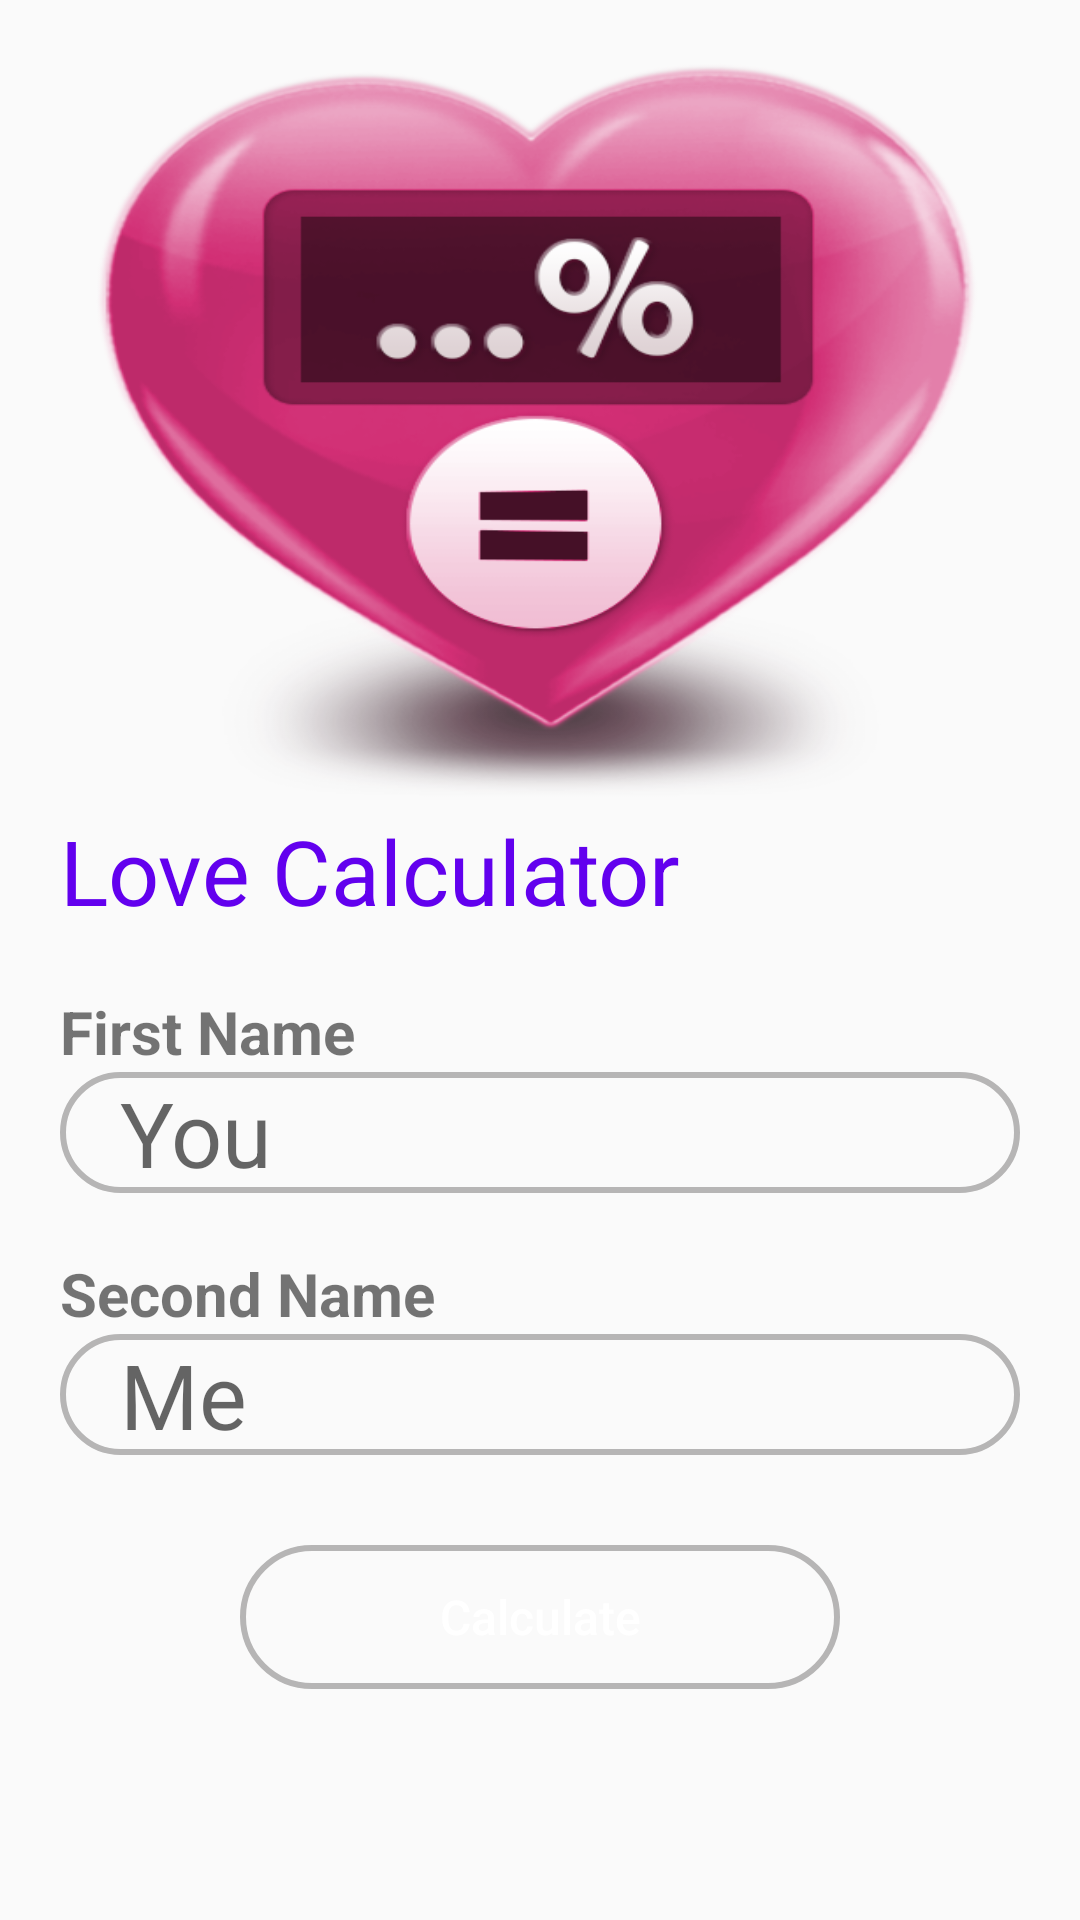

Write the Android layout XML for this screen, with the resource values it uses.
<!-- AndroidManifest.xml: application theme Theme.LoveTest -->
<!-- res/layout/fragment_home.xml -->
<?xml version="1.0" encoding="utf-8"?>
<LinearLayout xmlns:android="http://schemas.android.com/apk/res/android"
    xmlns:app="http://schemas.android.com/apk/res-auto"
    xmlns:tools="http://schemas.android.com/tools"
    android:layout_width="match_parent"
    android:layout_height="match_parent"
    android:orientation="vertical"
    android:padding="20dp"
    android:background="@drawable/frame_border"
    android:layout_margin="16dp"
    android:id="@+id/container1"
    tools:context=".MainActivity">

    <ImageView
        android:id="@+id/imageHeart"
        android:layout_gravity="center"
        android:layout_width="300dp"
        android:layout_height="250dp"
        android:background="@drawable/screen_one"
        />

    <TextView
        android:layout_width="match_parent"
        android:layout_height="wrap_content"
        android:text="@string/love_calculator"
        android:textSize="30sp"
        android:textColor="@color/purple_500"
        />

    <TextView
        android:layout_marginTop="20dp"
        android:layout_width="match_parent"
        android:layout_height="wrap_content"
        android:text="@string/first_name"
        android:textSize="20sp"
        android:textStyle="bold"
        />

    <EditText
        android:id="@+id/firstEd"
        android:layout_width="match_parent"
        android:layout_height="wrap_content"
        android:hint="@string/you"
        android:background="@drawable/edit_shape"
        android:paddingHorizontal="20dp"
        android:textSize="30sp"
        />

    <TextView
        android:layout_marginTop="20dp"
        android:layout_width="match_parent"
        android:layout_height="wrap_content"
        android:text="@string/second_name"
        android:textSize="20sp"
        android:textStyle="bold"
        />

    <EditText
        android:id="@+id/secondEd"
        android:layout_width="match_parent"
        android:layout_height="wrap_content"
        android:hint="@string/me"
        android:background="@drawable/edit_shape"
        android:paddingHorizontal="20dp"
        android:textSize="30sp"
        />
    <Button
        android:id="@+id/calculateBtn"
        android:layout_marginTop="30dp"
        android:layout_width="200dp"
        android:layout_gravity="center"
        android:layout_height="wrap_content"
        android:text="@string/calculate"
        android:textColor="@color/white"
        android:textSize="16sp"
        android:textAllCaps="false"
        android:background="@drawable/edit_shape"
        />

    <androidx.constraintlayout.widget.ConstraintLayout
        android:layout_width="match_parent"
        android:layout_height="120dp">

        <TextView
            app:layout_constraintStart_toStartOf="parent"
            app:layout_constraintBottom_toBottomOf="parent"
            android:layout_width="50dp"
            android:layout_height="50dp"
            app:drawableTopCompat="@drawable/ic_baseline_favorite_24"
            android:text="@string/home"
            android:textStyle="bold"
            android:textAlignment="center"/>
        <TextView
            app:layout_constraintEnd_toEndOf="parent"
            app:layout_constraintBottom_toBottomOf="parent"
            android:layout_width="50dp"
            android:layout_height="50dp"
            app:drawableTopCompat="@drawable/ic_baseline_equalizer_24"
            android:text="@string/history"
            android:textStyle="bold"
            android:textAlignment="center"/>

    </androidx.constraintlayout.widget.ConstraintLayout>


</LinearLayout>
<!-- resources referenced by this layout -->
<resources>
  <color name="purple_500">#FF6200EE</color>
  <color name="white">#FFFFFFFF</color>
  <!-- drawable edit_shape (drawable) -->
  <?xml version="1.0" encoding="utf-8"?>
  <shape xmlns:android="http://schemas.android.com/apk/res/android">
      <stroke android:color="#B6B5B5" android:width="2dp"/>
      <corners android:radius="30dp"/>
  </shape>
  <!-- drawable ic_baseline_equalizer_24 (drawable) -->
  <vector android:height="24dp" android:tint="#6C339A"
      android:viewportHeight="24" android:viewportWidth="24"
      android:width="24dp" xmlns:android="http://schemas.android.com/apk/res/android">
      <path android:fillColor="@android:color/white" android:pathData="M10,20h4L14,4h-4v16zM4,20h4v-8L4,12v8zM16,9v11h4L20,9h-4z"/>
  </vector>
  <!-- drawable ic_baseline_favorite_24 (drawable) -->
  <vector android:height="24dp" android:tint="#6C339A"
      android:viewportHeight="24" android:viewportWidth="24"
      android:width="24dp" xmlns:android="http://schemas.android.com/apk/res/android">
      <path android:fillColor="@android:color/white" android:pathData="M12,21.35l-1.45,-1.32C5.4,15.36 2,12.28 2,8.5 2,5.42 4.42,3 7.5,3c1.74,0 3.41,0.81 4.5,2.09C13.09,3.81 14.76,3 16.5,3 19.58,3 22,5.42 22,8.5c0,3.78 -3.4,6.86 -8.55,11.54L12,21.35z"/>
  </vector>
  <!-- drawable screen_one: png bitmap (drawable, 124741 bytes) -->
  <string name="calculate">Calculate</string>
  <string name="first_name">First Name</string>
  <string name="history">History</string>
  <string name="home">Home</string>
  <string name="love_calculator">Love Calculator</string>
  <string name="me">Me</string>
  <string name="second_name">Second Name</string>
  <string name="you">You</string>
  <style name="Theme.LoveTest" parent="Theme.MaterialComponents.DayNight.NoActionBar.Bridge">
          
          <item name="colorPrimary">@color/purple_500</item>
          <item name="colorPrimaryVariant">@color/purple_700</item>
          <item name="colorOnPrimary">@color/white</item>
          
          <item name="colorSecondary">@color/teal_200</item>
          <item name="colorSecondaryVariant">@color/teal_700</item>
          <item name="colorOnSecondary">@color/black</item>
          
          <item name="android:statusBarColor" tools:targetApi="l">?attr/colorPrimaryVariant</item>
          
      </style>
  <color name="purple_700">#FF3700B3</color>
  <color name="teal_200">#FF03DAC5</color>
  <color name="teal_700">#FF018786</color>
  <color name="black">#FF000000</color>
</resources>
